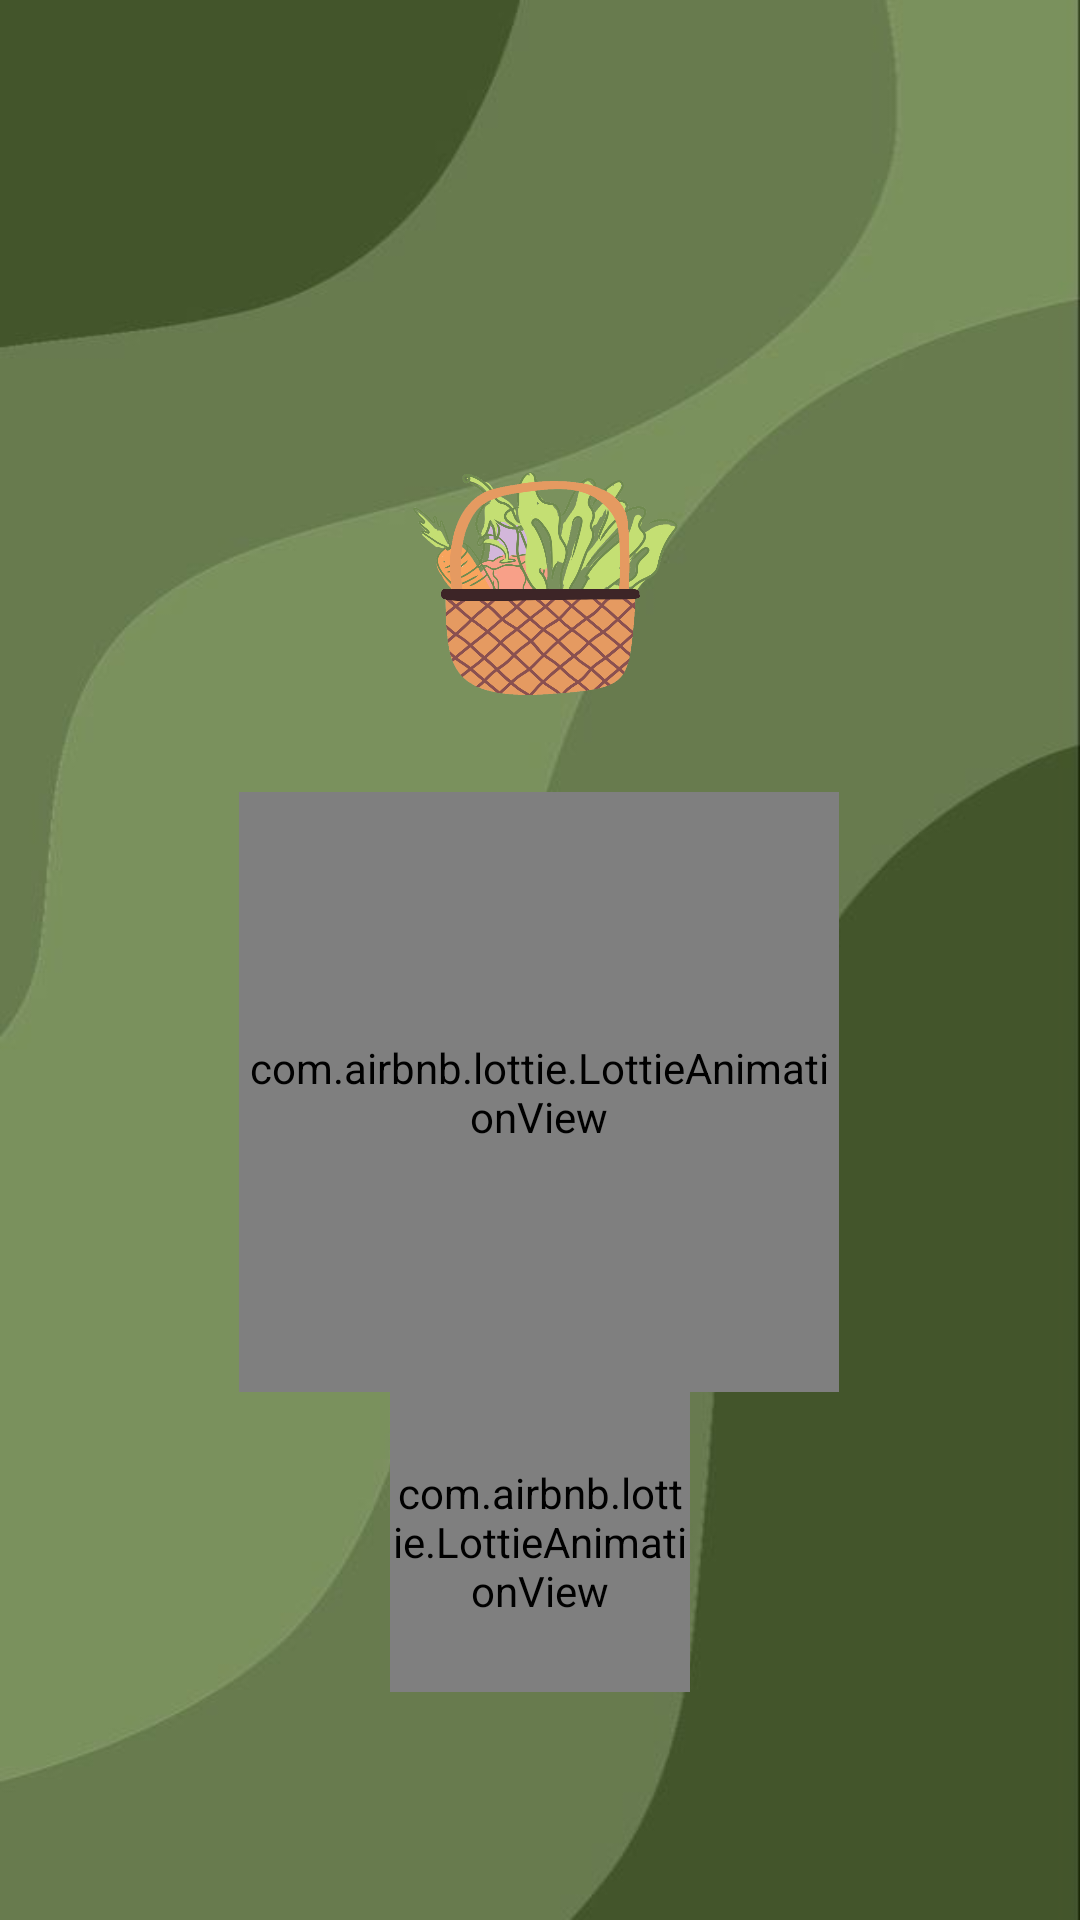

Produce the Android XML layout that renders to this screen, including the resource entries it uses.
<!-- AndroidManifest.xml: application theme Theme.HortiñaApp -->
<!-- res/layout/activity_preload.xml -->
<?xml version="1.0" encoding="utf-8"?>
<androidx.constraintlayout.widget.ConstraintLayout xmlns:android="http://schemas.android.com/apk/res/android"
    xmlns:app="http://schemas.android.com/apk/res-auto"
    xmlns:tools="http://schemas.android.com/tools"
    android:id="@+id/main"
    android:layout_width="match_parent"
    android:layout_height="match_parent"
    android:background="@drawable/back_preload"
    tools:context=".PreloadActivity">


    <ImageView
        android:id="@+id/imageView"
        android:layout_width="100dp"
        android:layout_height="100dp"
        android:layout_marginTop="148dp"
        app:layout_constraintEnd_toEndOf="parent"
        app:layout_constraintStart_toStartOf="parent"
        app:layout_constraintTop_toTopOf="parent"
        app:srcCompat="@drawable/logo" />

    <com.airbnb.lottie.LottieAnimationView
        android:id="@+id/lottieAnimationView"
        android:layout_width="200dp"
        android:layout_height="200dp"
        android:layout_marginTop="64dp"
        android:layout_marginBottom="224dp"
        app:layout_constraintBottom_toTopOf="@+id/textView"
        app:layout_constraintEnd_toEndOf="parent"
        app:layout_constraintHorizontal_bias="0.497"
        app:layout_constraintStart_toStartOf="parent"
        app:layout_constraintTop_toBottomOf="@+id/imageView"
        app:lottie_autoPlay="true"
        app:lottie_colorFilter="@color/white"
        app:lottie_fileName="loading.json"
        app:lottie_imageAssetsFolder="assets"
        app:lottie_loop="true">

    </com.airbnb.lottie.LottieAnimationView>

    <com.airbnb.lottie.LottieAnimationView
        android:id="@+id/lottieAnimationView2"
        android:layout_width="100dp"
        android:layout_height="100dp"
        app:layout_constraintBottom_toTopOf="@+id/textView"
        app:layout_constraintEnd_toEndOf="parent"
        app:layout_constraintStart_toStartOf="parent"
        app:layout_constraintTop_toBottomOf="@+id/lottieAnimationView"
        app:lottie_autoPlay="true"
        app:lottie_colorFilter="@color/white"
        app:lottie_fileName="loop.json"
        app:lottie_imageAssetsFolder="assets"
        app:lottie_loop="true">

    </com.airbnb.lottie.LottieAnimationView>

    <TextView
        android:id="@+id/textView"
        android:layout_width="wrap_content"
        android:layout_height="wrap_content"
        android:layout_marginTop="76dp"
        android:text="@string/app_name"
        android:textColor="@color/white"
        android:textSize="18sp"
        android:textStyle="bold"
        app:layout_constraintEnd_toEndOf="parent"
        app:layout_constraintStart_toStartOf="parent"
        app:layout_constraintTop_toBottomOf="@+id/lottieAnimationView2" />

    <TextView
        android:id="@+id/textView2"
        android:layout_width="wrap_content"
        android:layout_height="wrap_content"
        android:layout_marginTop="24dp"
        android:layout_marginBottom="32dp"
        android:text="@string/version"
        android:textColor="@color/white"
        android:textSize="12sp"
        app:layout_constraintBottom_toBottomOf="parent"
        app:layout_constraintEnd_toEndOf="parent"
        app:layout_constraintStart_toStartOf="parent"
        app:layout_constraintTop_toBottomOf="@+id/textView" />

</androidx.constraintlayout.widget.ConstraintLayout>
<!-- resources referenced by this layout -->
<resources>
  <color name="white">#FFFFFFFF</color>
  <!-- drawable back_preload: jpg bitmap (drawable, 12704 bytes) -->
  <!-- drawable logo: png bitmap (drawable, 171706 bytes) -->
  <string name="app_name">Hortiña App</string>
  <string name="version">Versión 1.0.0</string>
  <style name="Theme.HortiñaApp" parent="Base.Theme.HortiñaApp" />
  <style name="Base.Theme.HortiñaApp" parent="Theme.Material3.DayNight.NoActionBar">
          <item name="colorPrimary">@color/colorPrimary</item>
          <item name="colorPrimaryVariant">@color/colorPrimaryDark</item>
          <item name="colorOnPrimary">@color/black</item>
          <item name="colorOnSecondary">@color/white</item>
      </style>
  <color name="colorPrimary">#7A915D</color>
  <color name="colorPrimaryDark">#43552B</color>
  <color name="black">#FF000000</color>
</resources>
